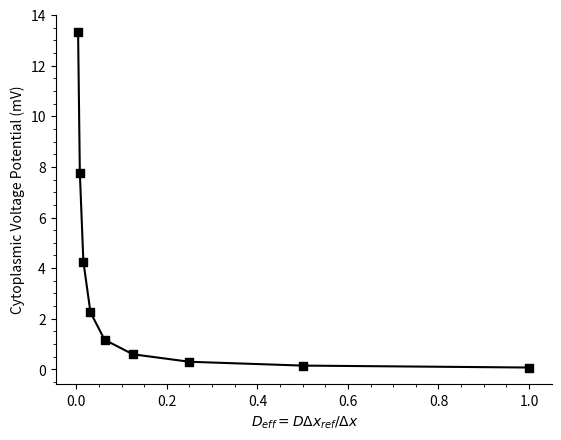

Write the Python code that produced this figure.
from scipy.integrate import odeint, quad
from math import exp, erf, log, pi
import numpy as np
import time
import matplotlib.pyplot as plt
from scipy.interpolate import interp1d
from matplotlib import ticker 

# Constants used in model #

F = 96.485333		#pColoumb / fmol
R = 8.3144598		#pColoumb * mV / (K * fmol)
T = 310  			#Kelvins
D =9e-11#5e-10##0.175*5e-10
dx = 1e-5 #m
dx_ref = 1e-5 #m
D2 =0.001*D
D3 =0.001*D

A = 2e-10        #m^2 crosssectional area 
U_KCl = 1.3e-3			#fmol / (s * mV)	Potassium Chloride cotransporter strength
U_NaKCl2 = 1.3e-3#/2 #35	
# Parameters used in model

C_a = 20					#pColoumb / mV 	Membrane Capacitance
C_p = 20

P_Na_T =0# 1200e-3

P_Na_a_T = P_Na_T			#um^3 / s		maximal transient sodium permeability
P_Na_p_T = P_Na_T

P_Na_L = 1.51e-3  #(adjust)

P_Na_a_L = 1.51e-3#*(1+1/3)				#um^3 / s		leak sodium permeability
P_Na_p_L = 1.51e-3

P_K_D =0#600e-3

P_K_a_D = P_K_D				#um^3 / s		maximal delayed rectifier potassium permeability
P_K_p_D = P_K_D		

P_K_L = 20.0e-3
P_K_a_L = P_K_L         	#um^3 / s		leak potassium permeability
P_K_p_L = P_K_L

P_Cl_L = 2.5e-3
P_Cl_a_L = 2.5e-3			#um^3 / s		leak chlroide permeability
P_Cl_p_L = 2.5e-3

"Change"
P_K_a_L *= 0.5 #um^3 / s		leak potassium permeability
# P_K_a_L *= 2 #um^3 / s		leak potassium permeability
P_Na_a_L *= 2 #um^3 / s		leak sodium permeability
# P_Na_a_L *= 0.5 #um^3 / s		leak sodium permeability
# P_Cl_a_L *= 0.5 #um^3 / s		leak chlroide permeability
# P_Cl_a_L *= 2 #um^3 / s		leak chlroide permeability


# P_K_p_L *= 0.5 #um^3 / s		leak potassium permeability
P_K_p_L *= 2 #um^3 / s		leak potassium permeability
P_Na_p_L *= 0.5 #um^3 / s		leak sodium permeability
# P_Na_p_L *= 2 #um^3 / s		leak sodium permeability
# P_Cl_p_L *= 0.5 #um^3 / s		leak chlroide permeability
# P_Cl_p_L *= 2 #um^3 / s		leak chlroide permeability


"empty array"
distance = []
e_field = []
voltage_list = []
resistance_list = []
v_cyt_list = []
I_cyt_list = []


Q_a_pump =54.5#0		#pColoumb / s	Maximal sodium/potassium pump current
Q_p_pump =54.5	#pColoumb / s	Maximal sodium/potassium pump current


Na_conce = 152		#mM		Extracellular bath sodium concentration
K_conce = 3				#mM		Extracellular bath potassium concentration
Cl_conce = 135.0 # instead of 135.0			#mM		Extracellular bath Chloride concentration
#cation_conce = 5 #Extracellular cation concentration 

L_H2O =2#2					#um^3 (s bar)	Effective membrane water permeability

S_e = 310				#fmol / um^3		Total extracellular solute concentration(original data?)
V_desired = -70

# Initial Variables #

m_a_init = 1.3e-2						#Dimensionless	Initial transient sodium activation gate
m_p_init = 1.3e-2

h_a_init = 0.987						#Dimensionless	Initial transient sodium inactavation gate
h_p_init = 0.987	

n_a_init = 3e-3						#Dimensionless	Initial delayed rectifier potassium activation gate
n_p_init = 3e-3		

W_a_init = 2000.0 
W_p_init = 2000.0

dm_anions_init = 0

Na_a_conci_init = 10.0 					#mM	Initial intracellular sodium concentration
Na_p_conci_init = 10.0 

K_a_conci_init = 145.0					#mM	Initial intracellular potassium concentration
K_p_conci_init = 145.0


Cl_a_conci_init = 9.75#- 2.0 # 3.8					#mM	Initial intracellular chloride concentration
Cl_p_conci_init = 9.75


#N_cat_conci_init = 5 

N_Na_a_init = W_a_init * Na_a_conci_init	#amol			Initial Intracellular Moles of Sodium
N_Na_p_init = W_p_init * Na_p_conci_init

N_K_a_init = W_a_init * K_a_conci_init	#amol			Initial Intracellular Moles of Potassium
N_K_p_init = W_p_init * K_p_conci_init

N_Cl_a_init = W_a_init * Cl_a_conci_init	#amol			Initial Intracellular Moles of Chloride
N_Cl_p_init = W_p_init * Cl_p_conci_init


A_a_baseline = pi * ((3 * W_a_init) / (4 * pi))**(2/3)						#um^2	Initial Surface Area of Cell
A_p_baseline = pi * ((3 * W_p_init) / (4 * pi))**(2/3)


W_a_homeo = 2000.0 
W_p_homeo = 2000.0 


#These fonctions might be changed, depend on the shapes of two ends (cylinder /sphere)
A_a_homeo = pi * ((3 * W_a_homeo) / (4 * pi))**(2/3)	
A_p_homeo = pi * ((3 * W_p_homeo) / (4 * pi))**(2/3)


N_a_anions, N_p_anions = 290500, 290500

xm1, xm2 =0.5, 0.5

m_a_anions, m_p_anions = xm1 * N_a_anions, xm2 * N_p_anions
im_a_anions, im_p_anions = (1-xm1) * N_a_anions, (1-xm2) * N_p_anions


dN_Na_a_init = 0		#fmol	Initial Change In Intracellular Moles of Sodium
dN_Na_p_init = 0

dN_K_a_init = 0	        #fmol	Initial Change In Intracellular Moles of Potassium
dN_K_p_init = 0	


dN_Cl_a_init = 0		#fmol	Initial Change In Intracellular Moles of Chloride
dN_Cl_p_init = 0

N_Na_a_init = 0		#fmol			Initial Intracellular Moles of Sodium
N_Na_p_init = 0

N_K_a_init = 0		#fmol			Initial Intracellular Moles of Potassium
N_K_p_init = 0

N_Cl_a_init = 0		#fmol			Initial Intracellular Moles of Chloride
N_Cl_p_init = 0

# Lists Used For Creating Graphs #

V_a_TOTAL = []
V_p_TOTAL = []

t_a_TOTAL = []
t_p_TOTAL = []

A_a_change_TOTAL = []
A_p_change_TOTAL = []

I_a_Na_TOTAL = []
I_p_Na_TOTAL = []

I_a_K_TOTAL = []
I_p_K_TOTAL = []

I_a_Cl_TOTAL = []
I_p_Cl_TOTAL = []

I_a_total_TOTAL = []
I_p_total_TOTAL = []

h_a_TOTAL = []
h_p_TOTAL = []

n_a_TOTAL = []
n_p_TOTAL = []

m_a_TOTAL = []
m_p_TOTAL = []


# Inner concentrations #

def Na_a_conc(N_a_Na,W_a):
    return (Na_a_conci_init*W_a_init + N_a_Na)/W_a

def Na_p_conc(N_p_Na,W_p):
    return (Na_p_conci_init*W_p_init + N_p_Na)/W_p



def K_a_conc(N_a_K,W_a):
    return (K_a_conci_init*W_a_init + N_a_K)/W_a

def K_p_conc(N_p_K,W_p):
    return (K_p_conci_init*W_p_init + N_p_K)/W_p




def Cl_a_conc(N_a_Cl,W_a):
    return (Cl_a_conci_init*W_a_init + N_a_Cl)/W_a

def Cl_p_conc(N_p_Cl,W_p):
    return (Cl_p_conci_init*W_p_init + N_p_Cl)/W_p



# Nernst potentials #

def E_a_Na( N_a_Na,W_a):
    return -R*T/F*log(Na_a_conc(N_a_Na,W_a)/Na_conce) 
def E_p_Na( N_p_Na,W_p):
    return -R*T/F*log(Na_p_conc(N_p_Na,W_p)/Na_conce) 


def E_a_K( N_a_K,W_a):
    return -R*T/F*log(K_a_conc(N_a_K,W_a)/K_conce) 
def E_p_K( N_p_K,W_p):
    return -R*T/F*log(K_p_conc(N_p_K,W_p)/K_conce) 


def E_a_Cl( N_a_Cl,W_a):
    return R*T/F*log(Cl_a_conc(N_a_Cl,W_a)/Cl_conce) 
def E_p_Cl( N_p_Cl,W_p):
    return R*T/F*log(Cl_p_conc(N_p_Cl,W_p)/Cl_conce) 
#######################################

# Sodium GHK Permeability #

Max_P_Na_GHK =0# 0.05 # 0.001 # 0.05
# duration of plateau
risetime = 0.00043 # 0.00025
plateau = 100 #0.0001 #0.00025 # 0.0025
decaytime = 0.001

def P_Na_GHK_plateau(t):
	if t < risetime:
		P_Na_GHK = Max_P_Na_GHK * t / risetime
	elif t < risetime + plateau: #0.0025:
		P_Na_GHK = Max_P_Na_GHK * 1
	else:
		P_Na_GHK = Max_P_Na_GHK * exp(-(t- risetime - plateau)/decaytime)
	return P_Na_GHK

# Sodium AChR Permeability (Wang and Rich, 2004)

AChRx = np.array([0,0.10278,0.12582,0.14886,0.1492,0.1495,0.15086,0.16589,0.168,0.17,0.17189,
           0.18213,0.19365,0.20517,0.21,0.2282,0.25124,0.265,0.27428,0.30755,0.31618,0.33,
           0.35363,0.38818,0.41122,0.42139,0.49654,0.58672,0.66186,0.70695,0.7821,0.90234,
           0.99225,1.06136,1.12919,1.15223,1.21796,1.35322,1.40307,1.53358,1.6,1.67695,1.80411,
           1.83417,1.90932,1.96944,1.98447,2.04459,2.11973,2.19488,2.27003,2.36021,2.42033,2.48044,
           2.58565,2.64577,2.70589,2.81109,2.9163,3.00648,3.0666,3.23192,3.54754,3.6,3.69784,3.75,3.80305,
           3.81808,3.9,3.96837,4.10364,4.28399,4.35914,4.43429,4.50944,4.58459,4.65973,4.73488,4.91524,
           5.06553,5.48636,5.50139,5.63666,5.65169,5.78695,5.80198,6.0, 8.0,  1000.0, 10000000000.0]) #, 1000.0])#/1000.0

AChRy = np.array([0 ,2.7369,6.59017,10.44344,14,16,20,24.77023,26,26.5,27.29699,31.96053,36.94817,41.43165,
           46.58135,51.06483,55.08015,61.02211,63,66.5,70,73,77,79.98236,81.09873,82.31428,83.16051,
           82.10272,80.41025,78.50621,75.96751,69.8323,65.19949,61.67032,58.14116,55.40426,51.00355,43.81054,
           39.18091,33.86727,30,26.66679,21.17373,19.2697,17.57723,16.51943,15.88475,13.98072,12.28825,
           10.59578,9.53798,8.26863,7.42239,6.99928,5.94148,5.3068,4.67213,4.24901,3.61433,3.40277,3.19121,
           2.7681,2.133,2.05,2,1.92186,1.6,1.49874,1.4,1.28718,1.1,0.86,0.8,0.7,0.65251,0.645,0.64,0.6,0.5,0.4,
           0.3,0.17,0.12,0.08,0.03,0.005,0, 0, 0,0]) #, 0])#/82.31428

for i in range(len(AChRx)):
    AChRx[i] = AChRx[i]*0.001
    AChRy[i] = AChRy[i]/82.31428
    
x = AChRx 
y = AChRy
f = interp1d(x, y)
f2 = interp1d(x, y, kind='cubic')


delay1 = 0.010
delay = 0.0
period = 1.0/100.0
npermax = 600



def P_Na_GHK(t):
    return Max_P_Na_GHK * f(t)



def gcat_Hz (t):
    nper = int((t-delay)/period)
    if t < delay:
       gcatH = 0.0
    if t > npermax*period:
        gcatH = 0.0
    else:       
       gcatH = P_Na_GHK(t -delay -nper * period)
    return gcatH	



############################## Currents #######################################

# conc of mobile anions
def mAnions_a_conc (W_a, dm_anions):
    if dm_anions > m_a_anions:
        conc = 2*m_a_anions / W_a
    elif dm_anions < - m_a_anions:
        conc = 0.0
    else: 
        conc = (m_a_anions + dm_anions) / W_a       
    return conc
 
def mAnions_p_conc (W_p, dm_anions):
    if dm_anions > m_p_anions:
        conc = 0.0
    elif dm_anions < - m_p_anions:
        conc = 2*m_p_anions / W_p
    else: 
        conc = (m_p_anions - dm_anions) / W_p       
    return conc

# Transmembrane Currents #

def I_a_Na_trans(V_a, m_a, h_a, N_a_Na, N_a_K, N_a_Cl, W_a):

    return I_a_Na_T(V_a, m_a, h_a, N_a_Na, W_a) + I_a_Na_L(V_a, N_a_Na, W_a) \
          + 3 * I_a_pump(N_a_Na, W_a)-F * J_a_NaKCl2(N_a_Na, N_a_K, N_a_Cl, W_a)


def I_p_Na_trans(V_p, m_p, h_p, N_p_Na, N_p_K, N_p_Cl, W_p, t):
    return I_p_Na_T(V_p, m_p, h_p, N_p_Na, W_p) + I_p_Na_L(V_p, N_p_Na, W_p)\
       + 3 * I_p_pump(N_p_Na, W_p)  + I_Na_p_GHK(V_p, N_p_Na, W_p, t)-F * J_p_NaKCl2(N_p_Na,N_p_K, N_p_Cl, W_p)




def I_a_K_trans(V_a, n_a, N_a_Na, N_a_K,  N_a_Cl, W_a):
    return I_a_K_D(V_a, n_a, N_a_K, W_a) + I_a_K_L(V_a, N_a_K, W_a) - 2 * I_a_pump(N_a_Na, W_a) + F * J_a_KCl(N_a_K, N_a_Cl, W_a)-F * J_a_NaKCl2(N_a_Na,N_a_K, N_a_Cl, W_a)


def I_p_K_trans(V_p, n_p, N_p_Na , N_p_K,  N_p_Cl, W_p, t):
    return I_p_K_D(V_p, n_p, N_p_K, W_p) + I_p_K_L(V_p, N_p_K, W_p) - 2 * I_p_pump(N_p_Na, W_p) + I_K_p_GHK(V_p, N_p_K, W_p, t)- F * J_p_KCl(N_p_K, N_p_Cl, W_p)- F * J_p_NaKCl2(N_p_Na,N_p_K, N_p_Cl, W_p)


def I_a_Cl_trans(V_a,N_a_Na,N_a_K, N_a_Cl ,W_a):
    return I_a_Cl_L(V_a, N_a_Cl, W_a) - F * J_a_KCl(N_a_K, N_a_Cl, W_a)- 2 * F * J_a_NaKCl2(N_a_Na,N_a_K, N_a_Cl, W_a)

def I_p_Cl_trans(V_p,N_p_Na, N_p_K, N_p_Cl, W_p):
    return I_p_Cl_L(V_p, N_p_Cl, W_p)  - F * J_p_KCl(N_p_K, N_p_Cl, W_p)-2* F * J_p_NaKCl2(N_p_Na,N_p_K, N_p_Cl, W_p)
    #return I_Cl_L(V, N_Cl, W 
    
R_ext=1e-3#Gigaohm

def I_a_trans(V_a, m_a, h_a, n_a, N_a_Na, N_a_K, N_a_Cl, W_a):
    return I_a_Na_trans(V_a, m_a, h_a, N_a_Na,N_a_K,N_a_Cl,W_a)+I_a_K_trans(V_a, n_a, N_a_Na, N_a_K,  N_a_Cl, W_a)+I_a_Cl_trans(V_a,N_a_Na,N_a_K, N_a_Cl ,W_a)

def Vext(V_a, m_a, h_a, n_a, N_a_Na, N_a_K, N_a_Cl, W_a):
    return -R_ext*I_a_trans(V_a, m_a, h_a, n_a, N_a_Na, N_a_K, N_a_Cl, W_a)
############Anions flux (diffusion + drift)################3
def I_a_diff_anions( W_a, W_p, dm_anions):
    return D2*A/dx*(-(-mAnions_p_conc( W_p, dm_anions)+mAnions_a_conc( W_a,dm_anions)))*1e18/(1e3 / F)

def I_p_diff_anions( W_a, W_p, dm_anions):
    return - I_a_diff_anions( W_a, W_p, dm_anions)
    
def I_a_drift_anions( V_a, V_p, m_a, h_a, n_a, N_a_Na, N_a_K, N_a_Cl, W_a, W_p, dm_anions):
    f = F / (R*T)
    
    V_ext = Vext(V_a, m_a, h_a, n_a, N_a_Na, N_a_K, N_a_Cl, W_a)
    
    if V_a - V_p - V_ext > 0:
        
        curr = D2*A/dx*f*(V_a-V_p- V_ext)*(mAnions_p_conc (W_p, dm_anions))*1e18/(1e3 / F)
    else:
        curr = D2*A/dx*f*(V_a-V_p- V_ext)*(mAnions_a_conc (W_a, dm_anions))*1e18/(1e3 / F)
    return curr

def I_p_drift_anions(V_a, V_p, m_a, h_a, n_a, N_a_Na, N_a_K, N_a_Cl, W_a, W_p, dm_anions):
    
    return - I_a_drift_anions( V_a, V_p, m_a, h_a, n_a, N_a_Na, N_a_K, N_a_Cl, W_a, W_p, dm_anions)


def I_a_anions(V_a, V_p, m_a, h_a, n_a, N_a_Na, N_a_K, N_a_Cl, W_a, W_p, dm_anions):
    f = F / (R*T)
    
    V_ext = Vext(V_a, m_a, h_a, n_a, N_a_Na, N_a_K, N_a_Cl, W_a)
    
    if V_a - V_p - V_ext> 0:
        curr = D2*A/dx*(-(-mAnions_p_conc( W_p, dm_anions)+mAnions_a_conc( W_a,dm_anions))+
                    f*(V_a-V_p- V_ext)*(mAnions_p_conc (W_p, dm_anions)))*1e18/(1e3 / F)
    else:
        curr = D2*A/dx*(-(-mAnions_p_conc( W_p, dm_anions)+mAnions_a_conc( W_a,dm_anions))+
                    f*(V_a-V_p- V_ext)*(mAnions_a_conc (W_a, dm_anions)))*1e18/(1e3 / F)
    return curr

def I_p_anions( V_a, V_p, m_a, h_a, n_a, N_a_Na, N_a_K, N_a_Cl, W_a, W_p, dm_anions):
    return - I_a_anions(V_a, V_p, m_a, h_a, n_a, N_a_Na, N_a_K, N_a_Cl, W_a, W_p, dm_anions ) 
# Sodium Currents #

def I_a_Na_T(V_a, m_a, h_a, N_a_Na, W_a):			#Transient Sodium Current (based on a model by Kager et al. (2000))
	x_a = (F * V_a) / (R * T)
	return P_Na_a_T * (m_a**3) * h_a * F * x_a * ((Na_a_conc( N_a_Na,W_a) - (Na_conce * exp(-x_a))) / (1 - exp(-x_a)))

def I_p_Na_T(V_p, m_p, h_p, N_p_Na, W_p):			#Transient Sodium Current (based on a model by Kager et al. (2000))
	x_p = (F * V_p) / (R * T)
	return P_Na_p_T * (m_p**3) * h_p * F * x_p * ((Na_p_conc( N_p_Na,W_p) - (Na_conce * exp(-x_p))) / (1 - exp(-x_p)))





def I_a_Na_L(V_a, N_a_Na, W_a):					#Sodium Leak Current
	x_a = (F * V_a) / (R * T)
	return P_Na_a_L * F * x_a * ((Na_a_conc(N_a_Na,W_a) - (Na_conce * exp(-x_a))) / (1 - exp(-x_a)))

def I_p_Na_L(V_p, N_p_Na, W_p):					#Sodium Leak Current
	x_p = (F * V_p) / (R * T)
	return P_Na_p_L * F * x_p * ((Na_p_conc(N_p_Na,W_p) - (Na_conce * exp(-x_p))) / (1 - exp(-x_p)))


def I_Na_p_GHK(V_p, N_p_Na, W_p, t):			#Sodium GHK Current (ACh Channels)
    x_p = (F * V_p) / (R * T)
    if x_p > 0.001:
        current = gcat_Hz(t) * x_p / (1.0 - exp(-x_p)) * F * (Na_p_conc(N_p_Na,W_p) - Na_conce * exp(-x_p))
    elif x_p < -0.001:
        current = gcat_Hz(t) * x_p / (1.0 - exp(-x_p)) * F * (Na_p_conc(N_p_Na,W_p) - Na_conce * exp(-x_p))
    else:
        current = gcat_Hz(t) *  F * (Na_p_conc(W_p, N_p_Na) - Na_conce * exp(-x_p)) * (1.0 + x_p/2.0 + x_p*x_p/12.0 - x_p**4 /720.0)
    return current

# Potassium Currents #

def I_a_K_D(V_a, n_a, N_a_K, W_a):				#Delayed Rectifier Potassium Current (Kager et al. (2000))
	x_a = (F * V_a) / (R * T)
	return P_K_a_D * (n_a**2) * F * x_a * ((K_a_conc(N_a_K,W_a) - (K_conce * exp(-x_a))) / (1 - exp(-x_a)))
	

def I_p_K_D(V_p, n_p, N_p_K, W_p):				#Delayed Rectifier Potassium Current (Kager et al. (2000))
	x_p = (F * V_p) / (R * T)
	return P_K_p_D * (n_p**2) * F * x_p * ((K_p_conc(N_p_K,W_p) - (K_conce * exp(-x_p))) / (1 - exp(-x_p)))
	

def I_K_p_GHK(V_p, N_p_K, W_p, t):				#Potassium GHK Current (ACh Channels)
    x_p = (F * V_p) / (R * T)
    if x_p > 0.001:
        current = gcat_Hz(t) * 1.11 * x_p / (1.0 - exp(-x_p)) * F * (K_p_conc( N_p_K,W_p) - K_conce* exp(-x_p))
    elif x_p < -0.001:
        current = gcat_Hz(t) * 1.11 * x_p / (1.0 - exp(-x_p)) * F *(K_p_conc(N_p_K,W_p) - K_conce* exp(-x_p))
    else:
        current = gcat_Hz(t) * 1.11 *  F * (K_p_conc( N_p_K,W_p) - K_conce* exp(-x_p)) * (1.0 + x_p/2.0 + x_p*x_p/12.0 - x_p**4 /720.0)
    return current

# Diffusion currents
    




def I_a_K_L(V_a, N_a_K, W_a):					#Potassium Leak Current
	x_a = (F * V_a) / (R * T)
	return P_K_a_L * F * x_a * ((K_a_conc(N_a_K,W_a) - (K_conce * exp(-x_a))) / (1 - exp(-x_a)))

def I_p_K_L(V_p, N_p_K, W_p):					#Potassium Leak Current
	x_p = (F * V_p) / (R * T)
	return P_K_p_L * F * x_p * ((K_p_conc( N_p_K,W_p) - (K_conce * exp(-x_p))) / (1 - exp(-x_p)))


# Chloride Currents #



def I_a_Cl_L(V_a, N_a_Cl, W_a):					#Chloride Leak Current
	x_a = (F * V_a) / (R * T)
	return P_Cl_a_L * F * x_a * ((Cl_a_conc( N_a_Cl,W_a) - (Cl_conce * exp(x_a))) / (1 - exp(x_a)))

def I_p_Cl_L(V_p, N_p_Cl, W_p):					#Chloride Leak Current
	x_p = (F * V_p) / (R * T)
	return P_Cl_p_L * F * x_p * ((Cl_p_conc( N_p_Cl,W_p) - (Cl_conce * exp(x_p))) / (1 - exp(x_p)))

# Pump #

def I_a_pump(N_a_Na, W_a):					#Sodium/Potassium ATP-ase pump (Hamada et al. (2003))
	x1_a = 0.62 / (1 + (6.7 / Na_a_conc( N_a_Na,W_a))**3)
	y1_a = 0.38 / (1 + (67.6 / Na_a_conc( N_a_Na,W_a))**3)
	return Q_a_pump * (x1_a + y1_a)

def I_p_pump(N_p_Na, W_p):			#Sodium/Potassium ATP-ase pump (Hamada et al. (2003))
	x1_p = 0.62 / (1 + (6.7 / Na_p_conc( N_p_Na,W_p))**3)
	y1_p = 0.38 / (1 + (67.6 / Na_p_conc( N_p_Na,W_p))**3)
	return Q_p_pump * (x1_p + y1_p)



# ATP Current #
ATPperpA = 100./1.6/6.022

def ATP_a_current(N_a_Na, W_a):
    return I_a_pump(N_a_Na, W_a) * ATPperpA   # amol/s

def ATP_p_current(N_p_Na, W_p):
    return I_p_pump(N_p_Na, W_p) * ATPperpA   # amol/s


############################ Diffusion Equation#############


def I_Na_a_diff(N_a_Na, N_p_Na,W_a,W_p):
    return D*A/dx*(Na_p_conci_init*W_p_init*((1/W_a)-(1/W_p))+((N_a_Na/W_a)-(N_p_Na/W_p)))*1e18*F/1e3 #/10.38

def I_Na_p_diff(N_a_Na, N_p_Na, W_a, W_p):
    return -I_Na_a_diff(N_a_Na, N_p_Na,W_a,W_p)

def I_K_a_diff(N_a_K,N_p_K,W_a,W_p):
    return D*A/dx*(K_p_conci_init*W_p_init*((1/W_a)-(1/W_p))+((N_a_K/W_a)-(N_p_K/W_p)))*1e18*F/1e3

def I_K_p_diff(N_a_K, N_p_K, W_a, W_p):
    return -I_K_a_diff(N_a_K,N_p_K,W_a,W_p)


def I_Cl_a_diff(N_a_Cl, N_p_Cl,W_a,W_p):
    return - D*A/dx*(Cl_p_conci_init*W_p_init*((1/W_a)-(1/W_p))+((N_a_Cl/W_a)-(N_p_Cl/W_p)))*1e18*F/1e3

def I_Cl_p_diff(N_a_Cl, N_p_Cl,W_a,W_p):
    return -I_Cl_a_diff(N_a_Cl, N_p_Cl,W_a,W_p)
############Drift####################


def I_Na_a_drift(V_a, V_p,m_a, h_a, n_a, N_a_Na, N_p_Na, N_a_K, N_a_Cl, W_a,W_p):
    f = F / (R*T)
    V_ext = Vext(V_a, m_a, h_a, n_a, N_a_Na, N_a_K, N_a_Cl, W_a)
    if V_a - V_p- V_ext> 0:
        drift = D*A*f*(1/dx)*(V_a-V_p-V_ext)*Na_a_conc( N_a_Na,W_a)*1e18/(1e3 / F)
    else:
        drift = D*A*f*(1/dx)*(V_a-V_p-V_ext)*Na_p_conc( N_p_Na,W_p)*1e18/(1e3 / F)
    return drift

#    return D*A*(F/R*T)*(1/dx)*(V_a - V_p)*(Na_a_conc( N_a_Na,W_a)+Na_p_conc(N_p_Na,W_p))/2*1e18*F/1e3


def I_Na_p_drift(V_a, V_p,m_a, h_a, n_a, N_a_Na, N_p_Na, N_a_K, N_a_Cl, W_a,W_p):
    return -I_Na_a_drift(V_a, V_p,m_a, h_a, n_a, N_a_Na, N_p_Na, N_a_K, N_a_Cl, W_a,W_p)


def I_K_a_drift(V_a, V_p,m_a, h_a, n_a,N_a_Na, N_a_K, N_p_K,N_a_Cl,W_a,W_p):
    f = F / (R*T)
    V_ext = Vext(V_a, m_a, h_a, n_a, N_a_Na, N_a_K, N_a_Cl, W_a)
    if V_a - V_p -V_ext> 0:
        drift = D*A*f*(1/dx)*(V_a-V_p-V_ext)*K_a_conc( N_a_K,W_a)*1e18/(1e3 / F)
    else:
        drift = D*A*f*(1/dx)*(V_a-V_p-V_ext)*K_p_conc( N_p_K,W_p)*1e18/(1e3 / F)
    return drift
#    return D*A*(F/R*T)*(1/dx)*(V_a - V_p)* (K_a_conc( N_a_K,W_a)+ K_p_conc( N_p_K,W_p))/2*1e18*F/1e3

def I_K_p_drift(V_a, V_p,m_a, h_a, n_a,N_a_Na, N_a_K, N_p_K,N_a_Cl,W_a,W_p):
    return -I_K_a_drift(V_a, V_p,m_a, h_a, n_a,N_a_Na, N_a_K, N_p_K,N_a_Cl,W_a,W_p)



def I_Cl_a_drift(V_a, V_p,m_a, h_a, n_a, N_a_Na, N_a_K, N_a_Cl,N_p_Cl,W_a,W_p):
    f = F / (R*T)
    V_ext = Vext(V_a, m_a, h_a, n_a, N_a_Na, N_a_K, N_a_Cl, W_a)
    if V_a - V_p-V_ext > 0:
        drift = D*A*f*(1/dx)*(V_a-V_p-V_ext)*Cl_p_conc( N_p_Cl,W_p)*1e18/(1e3 / F)
    else:
        drift = D*A*f*(1/dx)*(V_a-V_p-V_ext)*Cl_a_conc( N_a_Cl,W_a)*1e18/(1e3 / F)
    return drift
#    return -D*A*(F/R*T)*(1/dx)*(V_a - V_p)* (Cl_a_conc( N_a_Cl,W_a)+Cl_p_conc( N_p_Cl,W_p))/2*1e18*F/1e3

def I_Cl_p_drift(V_a, V_p,m_a, h_a, n_a, N_a_Na, N_a_K, N_a_Cl,N_p_Cl,W_a,W_p):
    return -I_Cl_a_drift(V_a, V_p,m_a, h_a, n_a, N_a_Na, N_a_K, N_a_Cl,N_p_Cl,W_a,W_p)
#################################

def J_a_KCl(N_a_K, N_a_Cl, W_a):				#Potassium Chloride Flux (Blaesse et al., (2009))
	return 0# (U_KCl * ((R * T) / F) * log((K_a_conc(N_a_K,W_a) * Cl_a_conc(N_a_Cl,W_a)) / (K_conce * Cl_conce)))

def J_p_KCl(N_p_K, N_p_Cl, W_p):				#Potassium Chloride Flux (Blaesse et al., (2009))
	return 0#(U_KCl * ((R * T) / F) * log((K_p_conc( N_p_K,W_p) * Cl_p_conc( N_p_Cl,W_p)) / (K_conce * Cl_conce)))

def J_a_NaKCl2(N_a_Na,N_a_K, N_a_Cl, W_a):			
	return 0#(U_NaKCl2 * ((R * T) / F) * log((Na_a_conc(N_a_Na,W_a) * K_a_conc(N_a_K,W_a) * (Cl_a_conc(N_a_Cl,W_a))**2) / (Na_conce * K_conce * ( Cl_conce)**2)))

def J_p_NaKCl2(N_p_Na,N_p_K, N_p_Cl, W_p):				
	return 0#(U_NaKCl2 * ((R * T) / F) * log((Na_p_conc( N_p_Na,W_p) * K_p_conc( N_p_K,W_p) * (Cl_p_conc( N_p_Cl,W_p))**2) / (K_conce * (Cl_conce)**2))

#######Anions concentration#############

# Total Currents #

def I_a_Na_tot(V_a,V_p, m_a, h_a,n_a, N_a_Na, N_p_Na,N_a_K, N_a_Cl,W_a, W_p):

    return I_a_Na_T(V_a, m_a, h_a, N_a_Na, W_a) + I_a_Na_L(V_a, N_a_Na, W_a) \
          + 3 * I_a_pump(N_a_Na, W_a) + I_Na_a_diff(N_a_Na, N_p_Na,W_a,W_p) + I_Na_a_drift(V_a, V_p,m_a, h_a, n_a, N_a_Na, N_p_Na, N_a_K, N_a_Cl, W_a,W_p)-F * J_a_NaKCl2(N_a_Na, N_a_K, N_a_Cl, W_a)


def I_p_Na_tot(V_a,V_p,m_a, m_p, h_a,h_p,n_a, N_a_Na,N_p_Na, N_a_K,N_p_K, N_a_Cl,N_p_Cl,W_a, W_p, t):
    return I_p_Na_T(V_p, m_p, h_p, N_p_Na, W_p) + I_p_Na_L(V_p, N_p_Na, W_p)\
       + 3 * I_p_pump(N_p_Na, W_p) + I_Na_p_diff(N_a_Na, N_p_Na, W_a, W_p) + I_Na_p_GHK(V_p, N_p_Na, W_p, t)+ I_Na_p_drift(V_a, V_p,m_a, h_a, n_a, N_a_Na, N_p_Na, N_a_K, N_a_Cl, W_a,W_p)-F * J_p_NaKCl2(N_p_Na,N_p_K, N_p_Cl, W_p)




def I_a_K_tot(V_a,V_p,m_a,h_a ,n_a, N_a_Na, N_a_K, N_p_K, N_a_Cl, W_a, W_p):
    return I_a_K_D(V_a, n_a, N_a_K, W_a) + I_a_K_L(V_a, N_a_K, W_a) - 2 * I_a_pump(N_a_Na, W_a) + I_K_a_diff(N_a_K,N_p_K,W_a,W_p)+I_K_a_drift(V_a, V_p,m_a, h_a, n_a,N_a_Na, N_a_K, N_p_K,N_a_Cl,W_a,W_p)+ F * J_a_KCl(N_a_K, N_a_Cl, W_a)-F * J_a_NaKCl2(N_a_Na, N_a_K, N_a_Cl, W_a)


def I_p_K_tot(V_a,V_p,m_a,h_a ,n_a, n_p,N_a_Na, N_p_Na, N_a_K, N_p_K, N_a_Cl, N_p_Cl,W_a, W_p, t):
    return I_p_K_D(V_p, n_p, N_p_K, W_p) + I_p_K_L(V_p, N_p_K, W_p) - 2 * I_p_pump(N_p_Na, W_p) + I_K_p_diff(N_a_K, N_p_K, W_a, W_p) + I_K_p_GHK(V_p, N_p_K, W_p, t)+I_K_p_drift(V_a, V_p,m_a, h_a, n_a,N_a_Na, N_a_K, N_p_K,N_a_Cl,W_a,W_p)+ F * J_p_KCl(N_p_K, N_p_Cl, W_p)-F * J_p_NaKCl2(N_p_Na,N_p_K, N_p_Cl, W_p)


def I_a_Cl_tot(V_a,V_p,m_a, h_a, n_a, N_a_Na,N_a_K, N_a_Cl, N_p_Cl,W_a,W_p):
    return I_a_Cl_L(V_a, N_a_Cl, W_a) + I_Cl_a_diff(N_a_Cl, N_p_Cl,W_a,W_p)+I_Cl_a_drift(V_a, V_p,m_a, h_a, n_a, N_a_Na, N_a_K, N_a_Cl,N_p_Cl,W_a,W_p) - F * J_a_KCl(N_a_K, N_a_Cl, W_a)-2*F * J_a_NaKCl2(N_a_Na, N_a_K, N_a_Cl, W_a)

def I_p_Cl_tot(V_a,V_p,m_a, h_a, n_a, N_a_Na,N_p_Na, N_a_K, N_p_K,N_a_Cl, N_p_Cl, W_a, W_p):
    return I_p_Cl_L(V_p, N_p_Cl, W_p) + I_Cl_p_diff(N_a_Cl, N_p_Cl,W_a,W_p)+I_Cl_p_drift(V_a, V_p,m_a, h_a, n_a, N_a_Na, N_a_K, N_a_Cl,N_p_Cl,W_a,W_p) - F * J_p_KCl(N_p_K, N_p_Cl, W_p)-2*F * J_p_NaKCl2(N_p_Na,N_p_K, N_p_Cl, W_p)
    #return I_Cl_L(V, N_Cl, W)
    
    
    


########################### Hodgkin-Huxley Gated Rates #########################

def alpha_m(z):
        x_a = (z + 51.9) / 4
        
        if x_a < -0.001:
                alpha_a = 1.28e3 * x_a / (1 - exp(-x_a))
        elif x_a > 0.001:
                alpha_a = 1.28e3 * x_a / (1 - exp(-x_a))
        else:
                alpha_a = 1.28e3 * (1.0 + x_a /2.0 + x_a*x_a / 12.0 - x_a**4 / 720.0)
        return alpha_a
    

        

def beta_m(z):
        x_a = (z + 24.91) / 5
        
        if x_a < -0.001:
                beta_a = 1.4e3 * x_a / (exp(x_a) - 1)
        elif x_a > 0.001:
                beta_a = 1.4e3 * x_a / (exp(x_a) - 1)
        else:
                beta_a = 1.4e3 * (1.0 - x_a / 2.0 + x_a*x_a / 12.0 - x_a**4 / 720.0)
        return beta_a


def alpha_h(z):
	return 0.128e3 * exp(-(z+ 52.92) / (18))




def beta_h(z):
	return 4e3 / (1 + (exp(-(z + 30) / (5))))


def alpha_n(z):
        x_a = (z + 34.9) / 5
        
        if x_a < -0.001:
                alpha_a = 0.08e3 * x_a / (1 - exp(-x_a))
        elif x_a > 0.001:
                alpha_a = 0.08e3 * x_a / (1 - exp(-x_a))
        else:
                alpha_a = 0.08e3 * (1.0 + x_a / 2.0 + x_a*x_a / 12.0 - x_a**4 / 720.0)
        return alpha_a


    
 

def beta_n(z):
	return 0.25e3 * exp(-(z + 50) / (40))



inh_a_time = 450.
inh_c_time = 450.
inh_p_time = 450.

inh_a_on = 0.002 #150.0
inh_c_on = 0.002 #150.0
inh_p_on = 0.002 #150.0

# Stimulant Current #


def I_a_stim2(inject_a_strength, inject_a_length, t):
    if t < inh_a_on:
       I_a_s = 0
    elif t < inject_a_length + inh_a_on:
        I_a_s = inject_a_strength
    else:
        I_a_s =0
    return I_a_s
#    return 0


def I_p_stim2(inject_p_strength, inject_p_length, t):
    if t < inh_p_on:
        I_p_s = 0
    elif t < inject_p_length + inh_p_on:
        I_p_s = inject_p_strength
    else:
        I_p_s =0
    return I_p_s


############# RUN CONDITIONS ################

"""Inject sodium into cell for a short time then return to initial conditions"""


# Duration of run #

run_stoptime =10000#10000

run_no =7

numpoints =500000# 5000000
numpoints2 = int(numpoints/10) -1 

start_time = time.time()

t = [run_stoptime*float(i)/(numpoints-1) for i in range(numpoints)]
t2 = [run_stoptime*float(i)/(numpoints-1) for i in range(0,numpoints,10)]


# Strength of Stim #

stim_a_length =  run_stoptime  # 0.0005# run_stoptime  #4.0#seconds
stim_p_length =  run_stoptime

stim_a_strength = 0.0 # 1000.0 # 88.0 #86.750 # 86.7 # 476.0/2.0 # 500.0 # 1000.0 # 54.750 # 32.4 # 17.9 # 14.45 # 3000.0  # 300.0 # 190.0 # 200.0 # 96.0 # 100.0 # 10.5 # 20.438		#pA
stim_p_strength = 0.0 



############################

# Differential Equations #



def vf(k,t):

    m_a, m_p, h_a, h_p, n_a,n_p, N_a_Na, N_p_Na, N_a_K, N_p_K, N_a_Cl, N_p_Cl, W_a, W_p, dm_anions = k

    V_a = (F / C_a) * (N_a_Na + N_a_K - N_a_Cl - dm_anions )
    V_p = (F / C_p) * (N_p_Na + N_p_K - N_p_Cl + dm_anions )
    

    f = [(alpha_m(V_a) * (1 - m_a) - beta_m(V_a) * m_a), # / tau,
        
        (alpha_m(V_p) * (1 - m_p) - beta_m(V_p) * m_p),
        
        (alpha_h(V_a) * (1 - h_a) - beta_h(V_a) * h_a), # / tau
        
        (alpha_h(V_p) * (1 - h_p) - beta_h(V_p) * h_p),

        (alpha_n(V_a) * (1 - n_a) - beta_n(V_a) * n_a), # / tau,
        
        (alpha_n(V_p) * (1 - n_p) - beta_n(V_p) * n_p),
        
        -(1e3 / F) * ( I_a_Na_T(V_a, m_a, h_a, N_a_Na, W_a) + I_a_Na_L(V_a, N_a_Na, W_a) +

                      3 * I_a_pump(N_a_Na, W_a) - I_a_stim2(stim_a_strength, stim_a_length, t)
        
        + I_Na_a_diff(N_a_Na, N_p_Na,W_a,W_p)+ I_Na_a_drift(V_a, V_p,m_a, h_a, n_a, N_a_Na, N_p_Na, N_a_K, N_a_Cl, W_a,W_p) )-1e3 * J_a_NaKCl2(N_a_Na, N_a_K, N_a_Cl, W_a),
        
        -(1e3 / F) * ( I_p_Na_T(V_p, m_p, h_p, N_p_Na, W_p) + I_p_Na_L(V_p, N_p_Na, W_p) +

                      3 * I_p_pump(N_p_Na, W_p) - I_p_stim2(stim_p_strength, stim_p_length, t)
        
        +I_Na_p_diff(N_a_Na, N_p_Na,W_a,W_p) + I_Na_p_drift(V_a, V_p,m_a, h_a, n_a, N_a_Na, N_p_Na, N_a_K, N_a_Cl, W_a,W_p) + I_Na_p_GHK(V_p, N_p_Na, W_p, t))-1e3 * J_p_NaKCl2(N_p_Na,N_p_K, N_p_Cl, W_p),
        
        -(1e3 / F) * (I_a_K_D(V_a, n_a, N_a_K, W_a) + I_a_K_L(V_a, N_a_K, W_a) - 2 * I_a_pump(N_a_Na, W_a) + 
          I_K_a_diff(N_a_K,N_p_K,W_a,W_p)+I_K_a_drift( V_a, V_p,m_a, h_a, n_a,N_a_Na, N_a_K, N_p_K,N_a_Cl,W_a,W_p)) - 1e3 * J_a_KCl(N_a_K, N_a_Cl, W_a)-1e3* J_a_NaKCl2(N_a_Na, N_a_K, N_a_Cl, W_a),
        
        -(1e3 / F) * (I_p_K_D(V_p, n_p, N_p_K, W_p) + I_p_K_L(V_p, N_p_K, W_p) - 2 * I_p_pump(N_p_Na, W_p) + I_K_p_diff(N_a_K,N_p_K,W_a,W_p) + I_K_p_drift(V_a, V_p,m_a, h_a, n_a,N_a_Na, N_a_K, N_p_K,N_a_Cl,W_a,W_p)+
       
        I_K_p_GHK(V_p, N_p_K, W_p, t)) - 1e3 *J_p_KCl(N_p_K, N_p_Cl, W_p)-1e3* J_p_NaKCl2(N_p_Na,N_p_K, N_p_Cl, W_p),
        
        (1e3 / F) * (I_a_Cl_L(V_a, N_a_Cl, W_a) + I_Cl_a_diff(N_a_Cl, N_p_Cl,W_a,W_p)+I_Cl_a_drift(V_a, V_p,m_a, h_a, n_a, N_a_Na, N_a_K, N_a_Cl,N_p_Cl,W_a,W_p)) - 1e3 * J_a_KCl(N_a_K, N_a_Cl, W_a)- 1e3 *2* J_a_NaKCl2(N_a_Na, N_a_K, N_a_Cl, W_a),
        
        (1e3 / F) * (I_p_Cl_L(V_p, N_p_Cl, W_p) + I_Cl_p_diff(N_a_Cl, N_p_Cl,W_a,W_p)+I_Cl_p_drift( V_a, V_p,m_a, h_a, n_a, N_a_Na, N_a_K, N_a_Cl,N_p_Cl,W_a,W_p)) -  1e3 * J_p_KCl(N_p_K, N_p_Cl, W_p)- 1e3 *2* J_p_NaKCl2(N_p_Na, N_p_K, N_p_Cl, W_p),
        
        L_H2O * R * T * (Na_a_conc( N_a_Na,W_a) + K_a_conc( N_a_K,W_a) + Cl_a_conc( N_a_Cl,W_a) + mAnions_a_conc (W_a, dm_anions) + im_a_anions / W_a - S_e),

        L_H2O * R * T * (Na_p_conc( N_p_Na,W_p) + K_p_conc( N_p_K,W_p) + Cl_p_conc( N_p_Cl,W_p) + mAnions_p_conc (W_p, dm_anions) + im_p_anions / W_p - S_e),

        
        (1e3 / F) * I_a_anions(V_a, V_p, m_a, h_a, n_a, N_a_Na, N_a_K, N_a_Cl, W_a, W_p, dm_anions )]

    return f

# ODE solver parameters #

abserr = 1.0e-10#  e-12
relerr = 1.0e-10#  e-12

k = [ 0.004765939180158293 , 0.004765939180158279 , 0.9961775429327958 , 0.9961775429327958 ,
	 0.0011662745253280971 , 0.0011662745253280945 , -4322.3531991890595 , -4322.353199189058 ,
	 4295.9062781733455 , 4295.906278173387 , -11.891649659856494 , -11.891649659849646 ,
	 1999.8763271913688 , 1999.8763271913692 , -7.833842295287095e-12]

V_a_init = (F / C_a) * (k[6] + k[8] - k[10] - k[14] )

V_p_init = (F / C_p) * (k[7] + k[9] - k[11] + k[14] )

for i in range(20):
    Anions_a_conc_init = (1-xm1)*N_a_anions  / k[12]
    Anions_p_conc_init = (1-xm2)*N_p_anions / k[13]
    
    V_ext_init=Vext(V_a_init, k[0], k[2], k[4], k[6], k[8], k[10], k[12])
    ksol = odeint(vf,k,t,atol = abserr, rtol=relerr)
    last = numpoints -1
    ############# PRINT TO SCREEN ################

    V_a = (F / C_a) * (ksol[last,6] + ksol[last,8] - ksol[last,10] - ksol[last,14] )
    V_p = (F / C_p) * (ksol[last,7] + ksol[last,9] - ksol[last,11] + ksol[last,14] )

    ############################ Diffusion Equation#############
    
    def imAnions_a_conc (W_a):
        return(1-xm1)*N_a_anions / W_a
    def imAnions_p_conc (W_p):
        return(1-xm2)*N_p_anions / W_p

    V_ext_end=Vext(V_a, ksol[last,0], ksol[last,2], ksol[last,4], ksol[last,6], ksol[last,8], ksol[last,10], ksol[last,12])

    Na_a_conc_temp = (Na_a_conci_init*W_a_init + ksol[last,6])/ksol[last,12]
    K_a_conc_temp = (K_a_conci_init*W_a_init + ksol[last,8])/ksol[last,12]
    Cl_a_conc_temp = (Cl_a_conci_init*W_a_init + ksol[last,10])/ksol[last,12]
    Na_a_total = Na_a_conci_init*W_a_init + ksol[last,6]
    K_a_total = K_a_conci_init*W_a_init + ksol[last,8]
    Cl_a_total = Cl_a_conci_init*W_a_init + ksol[last,10]
    Anions_a_total = (1-xm1)*(N_a_anions)+ mAnions_a_conc (ksol[last,12], ksol[last,14])*ksol[last,12]
    

    Na_p_conc_temp = (Na_p_conci_init*W_p_init + ksol[last,7])/ksol[last,13]
    K_p_conc_temp = (K_p_conci_init*W_p_init + ksol[last,9])/ksol[last,13]
    Cl_p_conc_temp = (Cl_p_conci_init*W_p_init + ksol[last,11])/ksol[last,13]
    Na_p_total = Na_p_conci_init*W_p_init + ksol[last,7]
    K_p_total = K_p_conci_init*W_p_init + ksol[last,9]
    Cl_p_total = Cl_p_conci_init*W_p_init + ksol[last,11]
    Anions_p_total = (1-xm2)*(N_p_anions )+mAnions_p_conc(ksol[last,13], ksol[last,14])*ksol[last,13]

    
    A_a = pi * ((3 * ksol[last,12]) / (4 * pi))**(2/3)
    A_a_baseline = pi * ((3 * W_a_homeo) / (4 * pi))**(2/3)
    A_a_change = (1 + ((A_a - A_a_baseline) / A_a_baseline)) * 100

    A_p = pi * ((3 * ksol[last,13]) / (4 * pi))**(2/3)
    A_p_baseline = pi * ((3 * W_p_homeo) / (4 * pi))**(2/3)
    A_p_change = (1 + ((A_p - A_p_baseline) / A_p_baseline)) * 100

    #Diffusion
    INa_a_diff = I_Na_a_diff(ksol[last,6],ksol[last,7],ksol[last,12],ksol[last,13]) 

    INa_p_diff = I_Na_p_diff(ksol[last,6],ksol[last,7],ksol[last,12],ksol[last,13]) 


    IK_a_diff = I_K_a_diff(ksol[last,8],ksol[last,9],ksol[last,12],ksol[last,13])

    IK_p_diff = I_K_p_diff(ksol[last,8],ksol[last,9],ksol[last,12],ksol[last,13]) 

    ICl_a_diff = I_Cl_a_diff(ksol[last,10],ksol[last,11],ksol[last,12],ksol[last,13]) 

    ICl_p_diff = I_Cl_p_diff(ksol[last,10],ksol[last,11],ksol[last,12],ksol[last,13]) 



    INa_a_drift = I_Na_a_drift(V_a, V_p,ksol[last,0],ksol[last,2],ksol[last,4],ksol[last,6],ksol[last,7],ksol[last,8],ksol[last,10],ksol[last,12],ksol[last,13])

    INa_p_drift = I_Na_p_drift(V_a, V_p,ksol[last,0],ksol[last,2],ksol[last,4],ksol[last,6],ksol[last,7],ksol[last,8],ksol[last,10],ksol[last,12],ksol[last,13])

    IK_a_drift=I_K_a_drift(V_a, V_p,ksol[last,0],ksol[last,2],ksol[last,4],ksol[last,6],ksol[last,8],ksol[last,9],ksol[last,10],ksol[last,12],ksol[last,13])

    IK_p_drift=I_K_p_drift(V_a, V_p,ksol[last,0],ksol[last,2],ksol[last,4],ksol[last,6],ksol[last,8],ksol[last,9],ksol[last,10],ksol[last,12],ksol[last,13])

    ICl_a_drift=I_Cl_a_drift(V_a, V_p,ksol[last,0],ksol[last,2],ksol[last,4],ksol[last,6],ksol[last,8],ksol[last,10],ksol[last,11],ksol[last,12],ksol[last,13])

    ICl_p_drift=I_Cl_p_drift(V_a, V_p,ksol[last,0],ksol[last,2],ksol[last,4],ksol[last,6],ksol[last,8],ksol[last,10],ksol[last,11],ksol[last,12],ksol[last,13])

    Ia_anions= I_a_anions(V_a,V_p,ksol[last,0],ksol[last,2],ksol[last,4],ksol[last,6],ksol[last,8],ksol[last,10],ksol[last,12],ksol[last,13] ,ksol[last,14])

    Ia_diff_anions= I_a_diff_anions( ksol[last,12],ksol[last,13] ,ksol[last,14])

    Ia_drift_anions= I_a_drift_anions(V_a,V_p, ksol[last,0],ksol[last,2],ksol[last,4],ksol[last,6],ksol[last,8],ksol[last,10],ksol[last,12],ksol[last,13] ,ksol[last,14])

    Ip_anions= I_p_anions( V_a,V_p,ksol[last,0],ksol[last,2],ksol[last,4],ksol[last,6],ksol[last,8],ksol[last,10],ksol[last,12],ksol[last,13] ,ksol[last,14] )

    Ip_diff_anions= I_p_diff_anions( ksol[last,12],ksol[last,13] ,ksol[last,14])

    Ip_drift_anions= I_p_drift_anions( V_a,V_p,ksol[last,0],ksol[last,2],ksol[last,4],ksol[last,6],ksol[last,8],ksol[last,10],ksol[last,12],ksol[last,13] ,ksol[last,14])

    Ia_trans=I_a_trans(V_a, ksol[last,0], ksol[last,2], ksol[last,4], ksol[last,6], ksol[last,8], ksol[last,10], ksol[last,12])


    INa_a_T = I_a_Na_T(V_a, ksol[last,0], ksol[last,2], ksol[last,6], ksol[last,12])
    INa_a_L = I_a_Na_L(V_a, ksol[last,6], ksol[last,12])
    INa_a_pump = 3 * I_a_pump(ksol[last,6], ksol[last,12])
    INa_a_NaKCl=F*J_a_NaKCl2(ksol[last,6],ksol[last,8],ksol[last,10],ksol[last,12])
    INa_a_trans = I_a_Na_trans(V_a,ksol[last,0], ksol[last,2], ksol[last,6],ksol[last,8],ksol[last,10],ksol[last,12])
    INa_a_f = I_a_Na_tot(V_a,V_p,ksol[last,0],ksol[last,2],ksol[last,4],ksol[last,6],ksol[last,7],ksol[last,8],ksol[last,10],ksol[last,12],ksol[last,13])


    IK_a_D = I_a_K_D(V_a, ksol[last,4], ksol[last,8], ksol[last,12])
    IK_a_L = I_a_K_L(V_a, ksol[last,8], ksol[last,12])
    IK_a_pump = - 2.0 * I_a_pump(ksol[last,6], ksol[last,12])
    IK_a_trans = I_a_K_trans(V_a, ksol[last,4], ksol[last,6], ksol[last,8],ksol[last,10],ksol[last,12])
    I_K_a_f = I_a_K_tot(V_a,V_p,ksol[last,0],ksol[last,2],ksol[last,4],ksol[last,6],ksol[last,8],ksol[last,9],ksol[last,10],ksol[last,12],ksol[last,13])
    IK_a_NaKCl=F*J_a_NaKCl2(ksol[last,6],ksol[last,8],ksol[last,10],ksol[last,12])
    IK_a_co = F * J_a_KCl(ksol[last,8],ksol[last,10], ksol[last,12])


    ICl_a_L = I_a_Cl_L(V_a, ksol[last,10], ksol[last,12])
    ICl_a_trans = I_a_Cl_trans( V_a,ksol[last,6],ksol[last,8],ksol[last,10],ksol[last,12]) 
    I_Cl_a_f = I_a_Cl_tot( V_a,V_p,ksol[last,0],ksol[last,2],ksol[last,4],ksol[last,6],ksol[last,8],ksol[last,10],ksol[last,11],ksol[last,12],ksol[last,13]) 
    ICl_a_co = - F * J_a_KCl(ksol[last,8],ksol[last,10], ksol[last,12])
    ICl_a_NaKCl=2*F*J_a_NaKCl2(ksol[last,6],ksol[last,8],ksol[last,10],ksol[last,12])

    I_a_total = INa_a_f + I_K_a_f +I_Cl_a_f
    
    INa_p_T = I_p_Na_T(V_p, ksol[last,1], ksol[last,3], ksol[last,7], ksol[last,13])
    INa_p_L = I_p_Na_L(V_p, ksol[last,7], ksol[last,13])
    INa_p_pump = 3 * I_p_pump(ksol[last,7], ksol[last,13])
    INa_p_trans = I_p_Na_trans(V_p, ksol[last,1], ksol[last,3], ksol[last,7],ksol[last,9],ksol[last,11],ksol[last,13],t[i])
    INa_p_NaKCl=F*J_p_NaKCl2(ksol[last,7],ksol[last,9],ksol[last,11],ksol[last,13])
    INa_p_f = I_p_Na_tot(V_a,V_p,ksol[last,0],ksol[last,1],ksol[last,2],ksol[last,3],ksol[last,4],ksol[last,6],ksol[last,7],ksol[last,8],ksol[last,9],ksol[last,10],ksol[last,11],ksol[last,12],ksol[last,13],t[i])
    INa_p_GHK = I_Na_p_GHK(V_p, ksol[last,7], ksol[last,13], t[i])


    IK_p_D = I_p_K_D(V_p, ksol[last,5], ksol[last,9], ksol[last,13])
    IK_p_L = I_p_K_L(V_p, ksol[last,9], ksol[last,13])
    IK_p_pump = - 2.0 * I_p_pump(ksol[last,7], ksol[last,13])
    IK_p_trans = I_p_K_trans(V_p,ksol[last,5], ksol[last,7],ksol[last,9],ksol[last,11],ksol[last,13],t[i])
    IK_p_NaKCl=F*J_p_NaKCl2(ksol[last,7],ksol[last,9],ksol[last,11],ksol[last,13])
    I_K_p_f = I_p_K_tot(V_a,V_p,ksol[last,0],ksol[last,2],ksol[last,4],ksol[last,5], ksol[last,6],ksol[last,7], ksol[last,8], ksol[last,9],ksol[last,10],ksol[last,11],ksol[last,12],ksol[last,13],t[i])
    IK_p_GHK = I_K_p_GHK(V_p, ksol[last,9], ksol[last,13], t[i])
    IK_p_co =  F * J_p_KCl(ksol[last,9],ksol[last,11], ksol[last,13])


    ICl_p_L = (V_p, ksol[last,11], ksol[last,13])
    ICl_p_trans = I_p_Cl_trans(V_p,ksol[last,7],ksol[last,9],ksol[last,11],ksol[last,13] )
    ICl_p_NaKCl=2*F*J_p_NaKCl2(ksol[last,7],ksol[last,9],ksol[last,11],ksol[last,13])
    I_Cl_p_f = I_p_Cl_tot(V_a,V_p,ksol[last,0],ksol[last,2],ksol[last,4], ksol[last,6], ksol[last,7],ksol[last,8],ksol[last,9],ksol[last,10], ksol[last,11],ksol[last,12],ksol[last,13] )
    ICl_p_co = - F * J_p_KCl(ksol[last,9],ksol[last,11], ksol[last,13])

    I_p_trans = INa_p_trans + IK_p_trans +ICl_p_trans
    I_p_total = INa_p_f + I_K_p_f +I_Cl_p_f
    I_a_diff_total = INa_a_diff+IK_a_diff+ICl_a_diff+Ia_diff_anions
    I_p_diff_total = INa_p_diff+IK_p_diff+ICl_p_diff+Ip_diff_anions
    I_a_drift_total =INa_a_drift+IK_a_drift+ICl_a_drift+Ia_drift_anions
    I_p_drift_total =INa_p_drift+IK_p_drift+ICl_p_drift+Ip_drift_anions

    Ia_Na_diff_drift_current= INa_a_diff + INa_a_drift 
    Ip_Na_diff_drift_current= INa_p_diff + INa_p_drift


    Ia_K_diff_drift_current= IK_a_diff + IK_a_drift
    Ip_K_diff_drift_current= IK_p_diff + IK_p_drift

    Ia_Cl_diff_drift_current=  ICl_a_diff + ICl_a_drift
    Ip_Cl_diff_drift_current=   ICl_p_diff + ICl_p_drift

    I_Anions_diff_drift_current= Ia_anions + Ip_anions
    
    Icyt = -(Ia_Na_diff_drift_current+Ia_K_diff_drift_current+Ia_Cl_diff_drift_current+Ia_anions)

    print("\n-----------------------------------------------------------\n")
    print(f"run: {i} \n")
    print('\nk input = ', k, '\n')
    print('FINAL VARIABLES FOR KSOL:')
    print ('k = [' , str(ksol[last,0]), ',', str(ksol[last,1]) , ',' , str(ksol[last,2]) , ',' ,str(ksol[last,3]) , 
        ',\n\t', str(ksol[last,4]) , ',' , str(ksol[last,5]) , ',' , str(ksol[last,6]), ',' , str(ksol[last,7]), 
        ',\n\t' , str(ksol[last,8]), ',' , str(ksol[last,9]), ',' ,str(ksol[last,10]), ',' ,str(ksol[last,11]), 
        ',\n\t' ,str(ksol[last,12]), ',' ,str(ksol[last,13]),',' ,str(ksol[last,14])+']\n') 
    
    print(f"dx= {dx_ref/dx} \n")
    print(f'V_ext_init = {V_ext_init} mV, V_a_init = {V_a_init} mV, V_p_init = {V_p_init} mV')
    print(f'V_ext_end = {V_ext_end} mV, V_a_end = {V_a} mV, V_p_end = {V_p} mV')
    V_cyt_init, V_cyt_end = V_a_init -V_p_init - V_ext_init, V_a -V_p - V_ext_end
    print(f"V_cyt_init: {V_a_init -V_p_init - V_ext_init} mV \n")
    print(f"V_cyt_final: {V_cyt_end} mV \n")

    print(f"R_cyt: {V_cyt_end/Icyt * 10**3} Megaohms, Icyt: {Icyt} \n")

    print("Efield init : ", V_cyt_init/dx_ref * 10**(-4), "mV/mm\n")
    print("Efield end : ", V_cyt_end/dx_ref * 10**(-4), "mV/mm\n")
    
    e_field.append(V_cyt_end/dx_ref * 10**(-4))
    voltage_list.append(V_cyt_end) #wrong
    distance.append(dx_ref/dx)
    resistance_list.append(V_cyt_end/Icyt * 10**3)
    I_cyt_list.append(Icyt)
    v_cyt_list.append(V_cyt_end)
    
    dx *= 2
    
    k = [ksol[last,0],ksol[last,1],ksol[last,2],ksol[last,3],
         ksol[last,4],ksol[last,5],ksol[last,6],ksol[last,7],
         ksol[last,8],ksol[last,9],ksol[last,10],ksol[last,11],
         ksol[last,12],ksol[last,13],ksol[last,14]]
    
    if 160 < V_cyt_end/Icyt * 10**3 or V_cyt_end/Icyt * 10**3 < -160:
        break

    
plt.scatter(distance, voltage_list, color="black", marker="s")
ax = plt.subplot(111)
ax.plot(distance, voltage_list, color="black")
ax.spines[['right', 'top']].set_visible(False)
ax.xaxis.set_minor_locator(ticker.AutoMinorLocator())
ax.yaxis.set_minor_locator(ticker.AutoMinorLocator()) 
plt.ylabel(r'Cytoplasmic Voltage Potential (mV)')
plt.xlabel(r' $D_{eff}=D\Delta x_{ref}/\Delta x$')
plt.show()
    



    